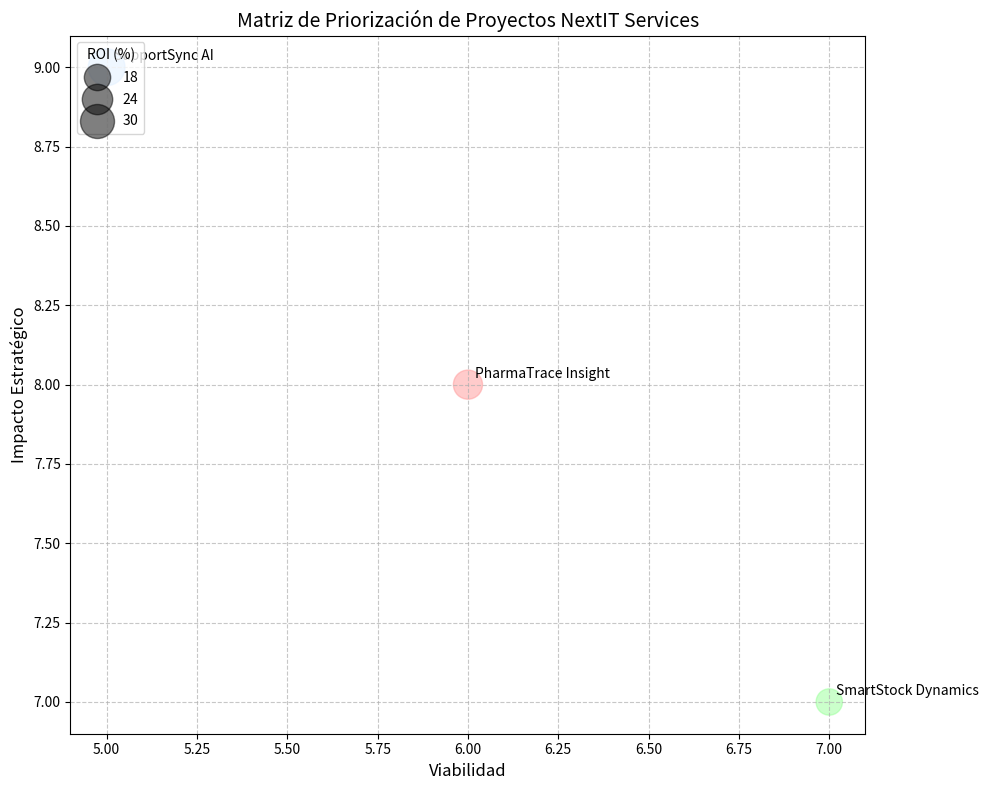

Source code (Python):
import matplotlib.pyplot as plt

# Datos de los proyectos
proyectos = ['PharmaTrace Insight', 'SupportSync AI', 'SmartStock Dynamics']
impacto = [8, 9, 7]
viabilidad = [6, 5, 7]  # Estimado basado en la información proporcionada
roi = [22, 35, 18]

# Crear el gráfico de burbujas
fig, ax = plt.subplots(figsize=(10, 8))

scatter = ax.scatter(viabilidad, impacto, s=[r*20 for r in roi], alpha=0.5, 
                     c=['#FF9999', '#66B2FF', '#99FF99'])

# Añadir etiquetas para cada burbuja
for i, proyecto in enumerate(proyectos):
    ax.annotate(proyecto, (viabilidad[i], impacto[i]), 
                xytext=(5, 5), textcoords='offset points')

# Personalizar el gráfico
ax.set_xlabel('Viabilidad', fontsize=12)
ax.set_ylabel('Impacto Estratégico', fontsize=12)
ax.set_title('Matriz de Priorización de Proyectos NextIT Services', fontsize=14)
ax.grid(True, linestyle='--', alpha=0.7)

# Añadir una leyenda para el tamaño de las burbujas
handles, labels = scatter.legend_elements(prop="sizes", alpha=0.5, 
                                          func=lambda s: s/20, num=3)
legend = ax.legend(handles, labels, loc="upper left", title="ROI (%)")

plt.tight_layout()
plt.show()
